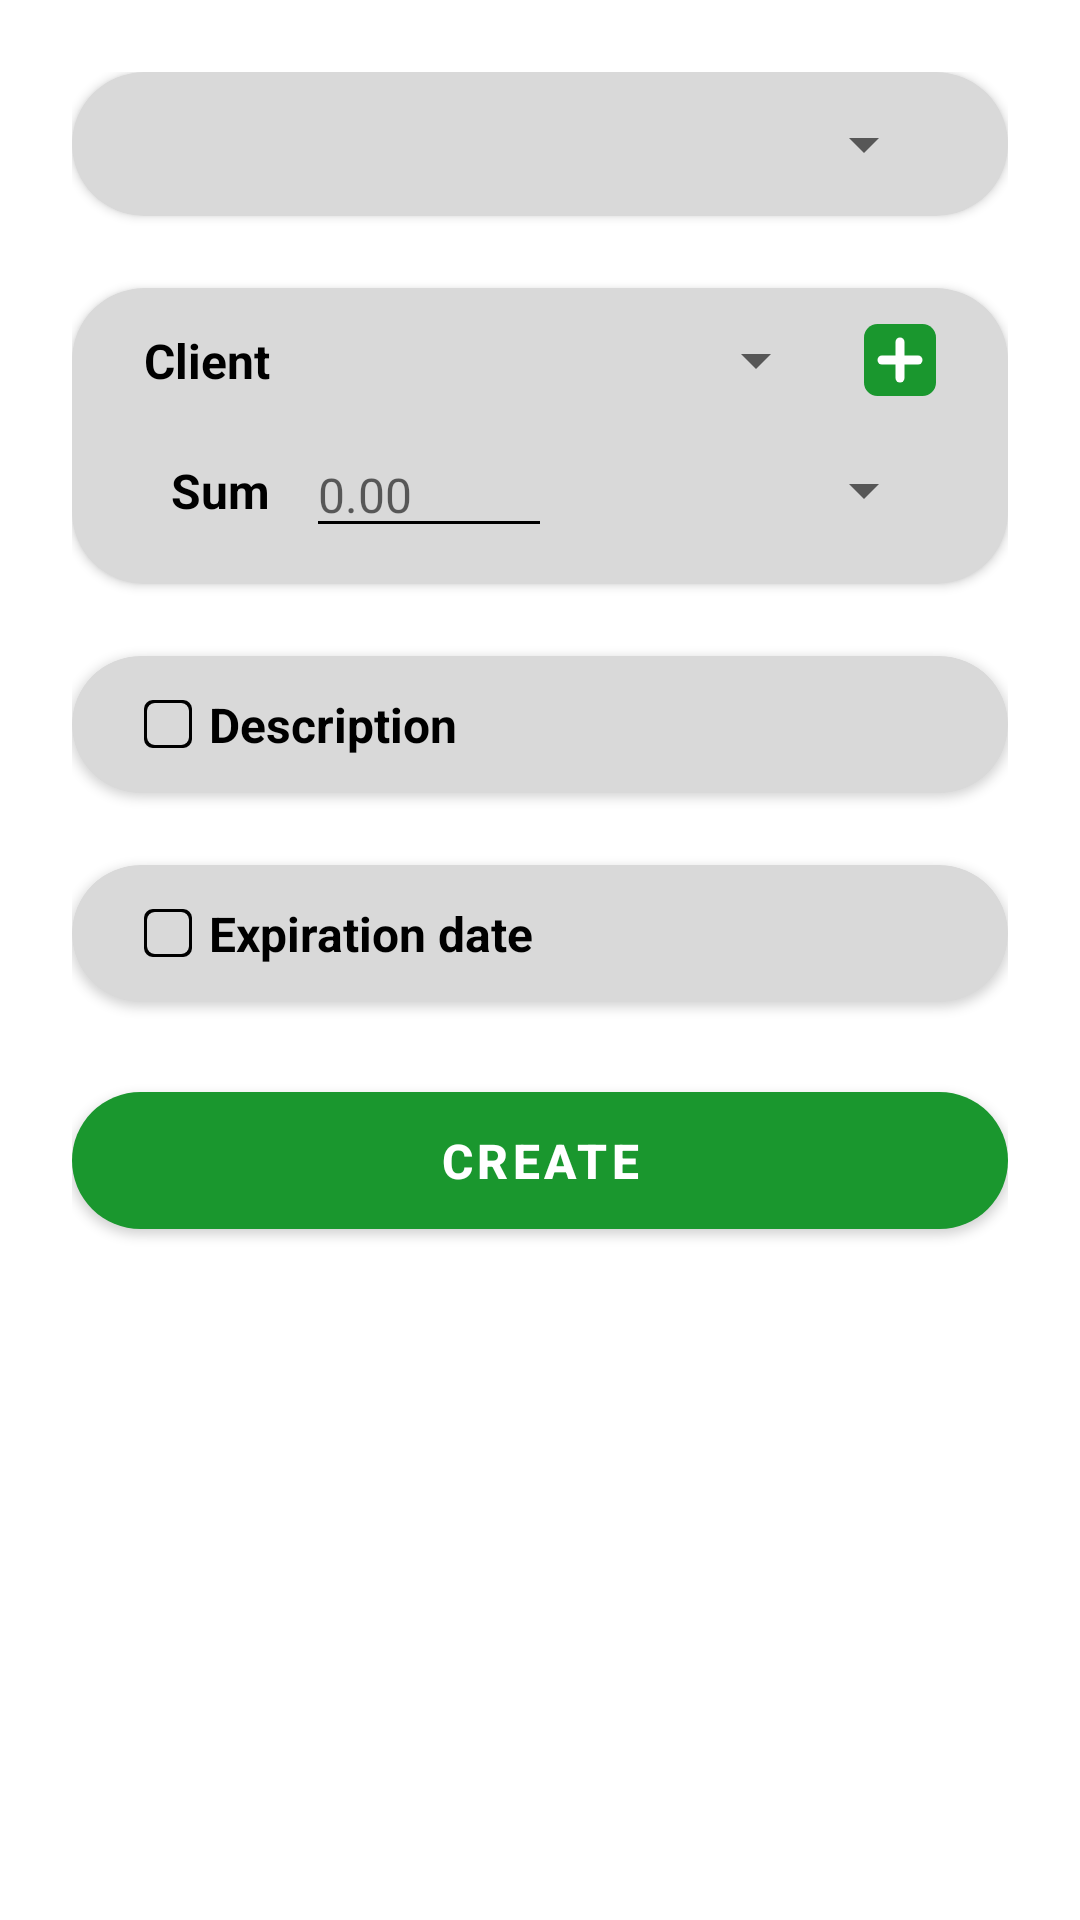

Write the Android layout XML for this screen, with the resource values it uses.
<!-- AndroidManifest.xml: application theme Theme.DebtsTracker -->
<!-- res/layout/fragment_create.xml -->
<?xml version="1.0" encoding="utf-8"?>
<LinearLayout xmlns:android="http://schemas.android.com/apk/res/android"
    android:layout_width="match_parent"
    android:layout_height="match_parent"
    xmlns:app="http://schemas.android.com/apk/res-auto"
    xmlns:tools="http://schemas.android.com/tools"
    tools:context=".ui.create.CreateDebtFragment"
    android:orientation="vertical"
    android:padding="@dimen/m1">

    <androidx.cardview.widget.CardView
        android:layout_width="match_parent"
        android:layout_height="wrap_content"
        style="@style/App.Card.Large">

        <Spinner
            android:id="@+id/spin_type"
            android:layout_width="match_parent"
            android:layout_height="wrap_content"
            tools:listitem="@layout/support_simple_spinner_dropdown_item" />

    </androidx.cardview.widget.CardView>

    <androidx.cardview.widget.CardView
        android:layout_width="match_parent"
        android:layout_height="wrap_content"
        android:layout_marginTop="@dimen/m1"
        style="@style/App.Card.Large">

        <androidx.constraintlayout.widget.ConstraintLayout
            android:layout_width="match_parent"
            android:layout_height="match_parent">

            <ImageView
                android:id="@+id/b_new_client"
                android:layout_width="@dimen/create_b_add_client_size"
                android:layout_height="@dimen/create_b_add_client_size"
                android:src="@drawable/ic_button_add"
                android:layout_marginVertical="@dimen/m3"
                app:layout_constraintTop_toTopOf="@id/spin_client"
                app:layout_constraintBottom_toBottomOf="@id/spin_client"
                app:layout_constraintEnd_toEndOf="parent"
                android:contentDescription="@string/cd_add_client" />

            <Spinner
                android:id="@+id/spin_currency"
                android:layout_width="@dimen/create_spin_currency_width"
                android:layout_height="0dp"
                app:layout_constraintBottom_toBottomOf="@id/et_sum"
                app:layout_constraintTop_toTopOf="@id/et_sum"
                app:layout_constraintEnd_toEndOf="parent"
                tools:listitem="@layout/support_simple_spinner_dropdown_item"/>

            <TextView
                android:id="@+id/tv_sum"
                android:layout_width="wrap_content"
                android:layout_height="wrap_content"
                app:layout_constraintEnd_toEndOf="@id/tv_client"
                app:layout_constraintTop_toTopOf="@id/et_sum"
                app:layout_constraintBottom_toBottomOf="@id/et_sum"
                style="@style/App.Text.H5"
                android:text="@string/create_tv_sum" />

            <EditText
                android:id="@+id/et_sum"
                android:layout_width="0dp"
                android:layout_height="match_parent"
                android:layout_marginTop="@dimen/m2"
                app:layout_constraintTop_toBottomOf="@id/spin_client"
                app:layout_constraintEnd_toStartOf="@id/spin_currency"
                android:layout_marginEnd="@dimen/m3"
                app:layout_constraintStart_toEndOf="@id/tv_sum"
                android:layout_marginStart="@dimen/m2"
                android:hint="@string/create_et_sum_hint"
                style="@style/App.Text.EditText.H5"
                android:inputType="numberDecimal"
                android:importantForAutofill="no" />

            <TextView
                android:id="@+id/tv_client"
                android:layout_width="wrap_content"
                android:layout_height="wrap_content"
                app:layout_constraintStart_toStartOf="parent"
                app:layout_constraintTop_toTopOf="@id/spin_client"
                app:layout_constraintBottom_toBottomOf="@id/spin_client"
                style="@style/App.Text.H5"
                android:text="@string/create_tv_client" />

            <Spinner
                android:id="@+id/spin_client"
                android:layout_width="0dp"
                android:layout_height="wrap_content"
                android:layout_marginHorizontal="@dimen/m2"
                tools:listitem="@layout/support_simple_spinner_dropdown_item"
                app:layout_constraintStart_toEndOf="@id/tv_sum"
                app:layout_constraintEnd_toStartOf="@id/b_new_client"
                app:layout_constraintTop_toTopOf="parent"/>

        </androidx.constraintlayout.widget.ConstraintLayout>

    </androidx.cardview.widget.CardView>

    <androidx.cardview.widget.CardView
        android:id="@+id/card_desc"
        android:layout_width="match_parent"
        android:layout_height="wrap_content"
        style="@style/App.Card.Large"
        android:layout_marginTop="@dimen/m1">

        <androidx.constraintlayout.widget.ConstraintLayout
            android:layout_width="match_parent"
            android:layout_height="wrap_content">

            <TextView
                android:id="@+id/tv_desc"
                android:layout_width="wrap_content"
                android:layout_height="wrap_content"
                app:layout_constraintTop_toTopOf="parent"
                app:layout_constraintStart_toEndOf="@id/cb_desc"
                style="@style/App.Text.H5"
                android:text="@string/create_tv_description" />

            <androidx.appcompat.widget.AppCompatCheckBox
                android:id="@+id/cb_desc"
                android:layout_width="0dp"
                android:layout_height="0dp"
                tools:checked="true"
                app:layout_constraintDimensionRatio="1"
                android:button="@drawable/ic_checkbox"
                app:layout_constraintTop_toTopOf="@id/tv_desc"
                app:layout_constraintBottom_toBottomOf="@id/tv_desc"
                app:layout_constraintStart_toStartOf="parent" />

            <EditText
                android:id="@+id/et_desc"
                android:layout_width="match_parent"
                android:layout_height="wrap_content"
                app:layout_constraintStart_toStartOf="parent"
                app:layout_constraintTop_toBottomOf="@id/tv_desc"
                android:layout_marginTop="@dimen/m4"
                style="@style/App.Text.EditText.H5"
                android:visibility="gone"
                tools:visibility="visible"
                android:importantForAutofill="no"
                android:layout_gravity="center_horizontal"
                android:hint="@string/create_et_desc_hint"
                android:inputType="text" />

        </androidx.constraintlayout.widget.ConstraintLayout>

    </androidx.cardview.widget.CardView>

    <androidx.cardview.widget.CardView
        android:id="@+id/card_date"
        android:layout_width="match_parent"
        android:layout_height="wrap_content"
        style="@style/App.Card.Large"
        android:layout_marginTop="@dimen/m1">

        <androidx.constraintlayout.widget.ConstraintLayout
            android:layout_width="match_parent"
            android:layout_height="match_parent">

            <TextView
                android:id="@+id/tv_enable_limit"
                android:layout_width="wrap_content"
                android:layout_height="wrap_content"
                app:layout_constraintStart_toEndOf="@id/cb_limit"
                app:layout_constraintTop_toTopOf="parent"
                style="@style/App.Text.H5"
                android:text="@string/create_tv_enable_limit" />

            <androidx.appcompat.widget.AppCompatCheckBox
                android:id="@+id/cb_limit"
                android:layout_width="0dp"
                android:layout_height="0dp"
                tools:checked="true"
                app:layout_constraintDimensionRatio="1"
                android:button="@drawable/ic_checkbox"
                app:layout_constraintTop_toTopOf="@id/tv_enable_limit"
                app:layout_constraintBottom_toBottomOf="@id/tv_enable_limit"
                app:layout_constraintStart_toStartOf="parent" />

            <TextView
                android:id="@+id/tv_date"
                android:layout_width="wrap_content"
                android:layout_height="wrap_content"
                app:layout_constraintStart_toEndOf="@id/b_select_date"
                app:layout_constraintEnd_toEndOf="parent"
                app:layout_constraintTop_toTopOf="@id/b_select_date"
                app:layout_constraintBottom_toBottomOf="@id/b_select_date"
                android:layout_marginTop="@dimen/m4"
                android:visibility="gone"
                tools:visibility="visible"
                style="@style/App.Text.H5"
                android:text="@string/create_tv_exp_date_ph" />

            <com.google.android.material.button.MaterialButton
                android:id="@+id/b_select_date"
                android:layout_width="wrap_content"
                android:layout_height="wrap_content"
                style="@style/App.Button.Small"
                android:visibility="gone"
                tools:visibility="visible"
                app:layout_constraintStart_toStartOf="parent"
                app:layout_constraintTop_toBottomOf="@id/tv_enable_limit"
                android:layout_marginTop="@dimen/m4"
                android:text="@string/create_b_select_date" />

        </androidx.constraintlayout.widget.ConstraintLayout>

    </androidx.cardview.widget.CardView>

    <com.google.android.material.button.MaterialButton
        android:id="@+id/b_done"
        android:layout_width="match_parent"
        android:layout_height="wrap_content"
        style="@style/App.Button"
        android:layout_marginTop="@dimen/m1"
        android:text="@string/create_b_done" />

    <ProgressBar
        android:id="@+id/pb_loading"
        android:layout_width="wrap_content"
        android:layout_height="0dp"
        android:layout_weight="1"
        android:layout_gravity="center"
        android:visibility="gone"
        tools:visibility="visible" />

</LinearLayout>
<!-- resources referenced by this layout -->
<resources>
  <dimen name="create_b_add_client_size">24dp</dimen>
  <dimen name="create_spin_currency_width">120dp</dimen>
  <dimen name="m1">24dp</dimen>
  <dimen name="m2">12dp</dimen>
  <dimen name="m3">8dp</dimen>
  <dimen name="m4">4dp</dimen>
  <!-- drawable ic_checkbox (drawable) -->
  <?xml version="1.0" encoding="utf-8"?>
  <selector xmlns:android="http://schemas.android.com/apk/res/android">
      <item android:state_checked="true" android:state_focused="true"
          android:drawable="@drawable/ic_checkbox_on" />
      <item android:state_checked="false" android:state_focused="true"
          android:drawable="@drawable/ic_checkbox_off" />
      <item android:state_checked="true"
          android:drawable="@drawable/ic_checkbox_on" />
      <item android:state_checked="false"
          android:drawable="@drawable/ic_checkbox_off" />
  </selector>
  <string name="cd_add_client">Create</string>
  <string name="create_b_done">Create</string>
  <string name="create_b_select_date">Select date</string>
  <string name="create_et_desc_hint">Type something…</string>
  <string name="create_et_sum_hint">0.00</string>
  <string name="create_tv_client">Client</string>
  <string name="create_tv_description">Description</string>
  <string name="create_tv_enable_limit">Expiration date</string>
  <string name="create_tv_exp_date_ph">Date not selected</string>
  <string name="create_tv_sum">Sum</string>
  <style name="App.Button" parent="App.Text.Accent.H5">
          <item name="android:paddingVertical">@dimen/m2</item>
          <item name="android:paddingHorizontal">@dimen/m1</item>
          <item name="cornerRadius">@dimen/rad1</item>
      </style>
  <style name="App.Button.Small" parent="App.Text.Accent.H8">
          <item name="android:paddingVertical">@dimen/m4</item>
          <item name="android:paddingHorizontal">@dimen/m3</item>
          <item name="cornerRadius">@dimen/rad1</item>
      </style>
  <style name="App.Card.Large">
          <item name="contentPaddingTop">@dimen/m2</item>
          <item name="contentPaddingBottom">@dimen/m2</item>
          <item name="contentPaddingLeft">@dimen/m1</item>
          <item name="contentPaddingRight">@dimen/m1</item>
      </style>
  <style name="App.Text.EditText.H5">
          <item name="android:textSize">@dimen/font_h6</item>
      </style>
  <style name="App.Text.H5">
          <item name="android:textStyle">bold</item>
          <item name="android:textSize">@dimen/font_h5</item>
      </style>
  <style name="Theme.DebtsTracker" parent="Theme.MaterialComponents.DayNight.DarkActionBar">
          <item name="colorPrimary">@color/c1</item>
          <item name="colorPrimaryVariant">@color/c1</item>
          <item name="colorOnPrimary">@color/c3</item>
          <item name="colorSecondary">@color/c1</item>
          <item name="colorSecondaryVariant">@color/c1</item>
          <item name="colorOnSecondary">@color/c2</item>
          <item name="android:statusBarColor">?attr/colorPrimaryVariant</item>
  
          <item name="windowActionBar">false</item>
          <item name="windowNoTitle">true</item>
      </style>
  <color name="c3">#fff</color>
  <style name="App.Text.Accent.H5">
          <item name="android:textStyle">bold</item>
          <item name="android:textSize">@dimen/font_h5</item>
      </style>
  <dimen name="rad1">24dp</dimen>
  <style name="App.Text.Accent.H8">
          <item name="android:textSize">@dimen/font_h8</item>
      </style>
  <dimen name="font_h6">16sp</dimen>
  <dimen name="font_h5">16sp</dimen>
  <color name="c1">#1a972e</color>
  <color name="c2">#000</color>
  <color name="c4">#d9d9d9</color>
  <dimen name="font_h8">12sp</dimen>
</resources>
